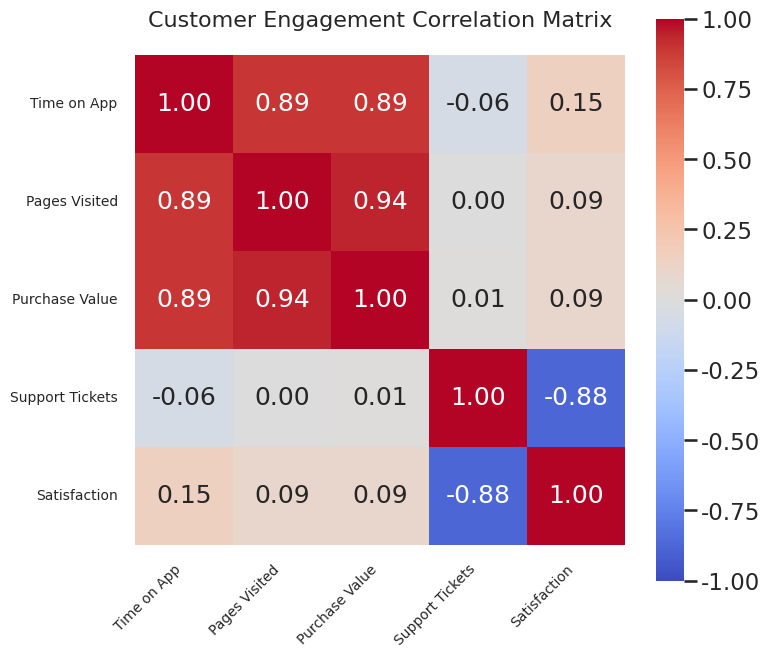

Source code (Python):
import seaborn as sns
import matplotlib.pyplot as plt
import pandas as pd
import numpy as np

def main():
    # 1. Setup & Styling
    # Use a clean, professional style
    sns.set_style("whitegrid")
    sns.set_context("talk") # "talk" context makes labels readable at 512x512

    # 2. Generate Realistic Synthetic Data
    # Context: Customer Engagement Metrics for Retail Client
    np.random.seed(42)
    n_customers = 200

    # Create base variables with realistic relationships
    # Metric 1: Time on App (minutes)
    time_on_app = np.random.normal(loc=15, scale=5, size=n_customers)
    
    # Metric 2: Pages Visited (correlated with Time)
    pages_visited = (time_on_app * 0.8) + np.random.normal(0, 2, n_customers)
    
    # Metric 3: Purchase Value (correlated with Pages and Time)
    purchase_value = (pages_visited * 5) + (time_on_app * 2) + np.random.normal(0, 10, n_customers)
    
    # Metric 4: Support Tickets (negative correlation with Satisfaction)
    support_tickets = np.random.poisson(lam=1, size=n_customers)
    
    # Metric 5: Cust. Satisfaction (negative with Support, positive with Value)
    satisfaction = 10 - (support_tickets * 2) + (purchase_value * 0.01) + np.random.normal(0, 1, n_customers)
    
    # Clip values to realistic ranges
    time_on_app = np.maximum(time_on_app, 1)
    pages_visited = np.maximum(pages_visited, 1)
    purchase_value = np.maximum(purchase_value, 0)
    satisfaction = np.clip(satisfaction, 1, 10)

    # Create DataFrame
    df = pd.DataFrame({
        'Time on App': time_on_app,
        'Pages Visited': pages_visited,
        'Purchase Value': purchase_value,
        'Support Tickets': support_tickets,
        'Satisfaction': satisfaction
    })

    # 3. Calculate Correlation Matrix
    # This is the key step for this specific task type
    corr_matrix = df.corr()

    # 4. Create Heatmap
    # Requirement: 512x512 pixels -> 8 inches * 64 DPI
    plt.figure(figsize=(8, 8))
    
    # Generate the Seaborn heatmap
    # annot=True adds the numbers, fmt=".2f" formats them
    # cmap='coolwarm' is standard for correlation (Red=Pos, Blue=Neg)
    # vmin=-1, vmax=1 ensures the color scale is correct for correlations
    ax = sns.heatmap(corr_matrix, 
                     annot=True, 
                     fmt=".2f", 
                     cmap='coolwarm', 
                     vmin=-1, vmax=1, 
                     square=True,
                     cbar_kws={"shrink": .8})

    # 5. Professional Styling
    plt.title('Customer Engagement Correlation Matrix', fontsize=16, pad=20)
    
    # Rotate labels for readability
    plt.xticks(rotation=45, ha='right', fontsize=10)
    plt.yticks(rotation=0, fontsize=10)

    # Use tight_layout to fit labels INSIDE the figure without changing image size
    plt.tight_layout()

    # 6. Save Chart
    # Saving strictly as 512x512 pixels
    plt.savefig('chart.png', dpi=64)
    print("Success: Generated 'chart.png' (512x512 pixels)")

if __name__ == "__main__":
    main()